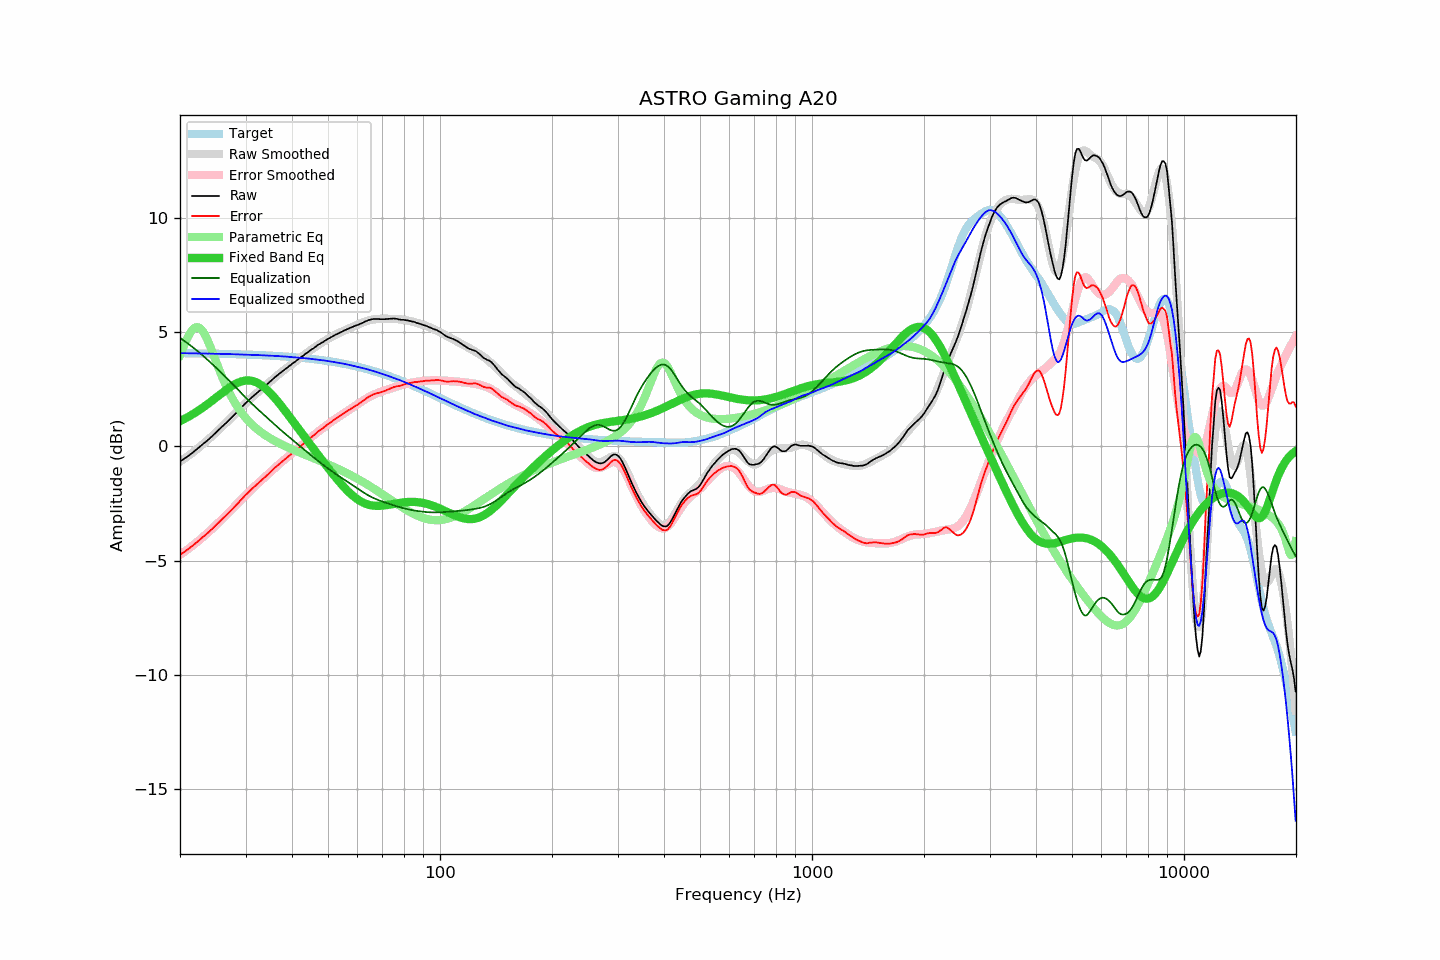

The file beside this chart, header and first rows:
frequency, raw, error, smoothed, error_smoothed, equalization, parametric_eq, equalized_raw, equalized_smoothed, target
20.00, -0.67, -4.74, -0.67, -4.75, 4.75, 1.10, 4.08, 4.08, 4.08
20.20, -0.62, -4.69, -0.62, -4.70, 4.70, 1.14, 4.08, 4.08, 4.08
20.40, -0.57, -4.65, -0.57, -4.65, 4.65, 1.17, 4.07, 4.08, 4.08
20.61, -0.53, -4.60, -0.52, -4.60, 4.60, 1.21, 4.07, 4.07, 4.08
20.81, -0.47, -4.55, -0.47, -4.55, 4.55, 1.25, 4.07, 4.07, 4.07
21.02, -0.43, -4.50, -0.42, -4.49, 4.49, 1.29, 4.07, 4.07, 4.07
21.23, -0.38, -4.45, -0.37, -4.44, 4.44, 1.33, 4.07, 4.07, 4.07
21.44, -0.31, -4.39, -0.32, -4.39, 4.39, 1.37, 4.07, 4.07, 4.07
21.66, -0.27, -4.34, -0.26, -4.33, 4.33, 1.41, 4.07, 4.07, 4.07
21.87, -0.20, -4.27, -0.21, -4.28, 4.28, 1.45, 4.07, 4.07, 4.07
22.09, -0.15, -4.22, -0.15, -4.22, 4.22, 1.50, 4.06, 4.07, 4.07
22.31, -0.09, -4.16, -0.10, -4.16, 4.16, 1.54, 4.07, 4.07, 4.07
22.54, -0.04, -4.10, -0.04, -4.10, 4.10, 1.59, 4.07, 4.06, 4.07
22.76, 0.03, -4.04, 0.02, -4.04, 4.04, 1.64, 4.07, 4.06, 4.07
22.99, 0.08, -3.98, 0.08, -3.98, 3.98, 1.69, 4.07, 4.06, 4.06
23.22, 0.14, -3.92, 0.14, -3.92, 3.92, 1.74, 4.07, 4.06, 4.06
23.45, 0.20, -3.87, 0.20, -3.86, 3.86, 1.79, 4.05, 4.06, 4.06
23.69, 0.25, -3.81, 0.26, -3.80, 3.80, 1.84, 4.05, 4.06, 4.06
23.92, 0.32, -3.74, 0.32, -3.73, 3.73, 1.89, 4.05, 4.06, 4.06
24.16, 0.39, -3.67, 0.39, -3.67, 3.67, 1.95, 4.05, 4.06, 4.06
24.40, 0.45, -3.61, 0.45, -3.60, 3.60, 2.00, 4.05, 4.05, 4.06
24.65, 0.51, -3.54, 0.52, -3.54, 3.54, 2.05, 4.05, 4.05, 4.05
24.89, 0.59, -3.47, 0.58, -3.47, 3.47, 2.11, 4.06, 4.05, 4.05
25.14, 0.66, -3.40, 0.65, -3.40, 3.40, 2.16, 4.06, 4.05, 4.05
25.39, 0.72, -3.33, 0.71, -3.34, 3.34, 2.22, 4.05, 4.05, 4.05
25.65, 0.78, -3.26, 0.78, -3.27, 3.27, 2.28, 4.05, 4.05, 4.05
25.91, 0.85, -3.19, 0.85, -3.20, 3.20, 2.33, 4.05, 4.05, 4.05
26.16, 0.92, -3.13, 0.91, -3.13, 3.13, 2.38, 4.05, 4.04, 4.05
26.43, 0.98, -3.06, 0.98, -3.06, 3.06, 2.44, 4.04, 4.04, 4.04
26.69, 1.04, -3.00, 1.05, -2.99, 2.99, 2.49, 4.04, 4.04, 4.04
26.96, 1.11, -2.93, 1.12, -2.92, 2.92, 2.54, 4.03, 4.04, 4.04
27.23, 1.18, -2.85, 1.19, -2.85, 2.85, 2.59, 4.03, 4.04, 4.04
27.50, 1.25, -2.78, 1.26, -2.78, 2.78, 2.63, 4.03, 4.03, 4.04
27.77, 1.33, -2.71, 1.33, -2.70, 2.70, 2.67, 4.03, 4.03, 4.03
28.05, 1.40, -2.64, 1.40, -2.63, 2.63, 2.71, 4.03, 4.03, 4.03
28.33, 1.47, -2.57, 1.47, -2.56, 2.56, 2.75, 4.02, 4.03, 4.03
28.62, 1.53, -2.49, 1.54, -2.49, 2.49, 2.78, 4.02, 4.03, 4.03
28.90, 1.62, -2.41, 1.61, -2.41, 2.41, 2.81, 4.03, 4.02, 4.03
29.19, 1.68, -2.34, 1.68, -2.34, 2.34, 2.84, 4.02, 4.02, 4.02
29.48, 1.76, -2.27, 1.76, -2.27, 2.27, 2.86, 4.02, 4.02, 4.02
29.78, 1.83, -2.19, 1.83, -2.19, 2.19, 2.87, 4.03, 4.02, 4.02
30.08, 1.90, -2.11, 1.90, -2.12, 2.12, 2.88, 4.03, 4.02, 4.02
30.38, 1.96, -2.05, 1.96, -2.05, 2.05, 2.88, 4.02, 4.01, 4.01
30.68, 2.03, -1.98, 2.03, -1.98, 1.98, 2.88, 4.02, 4.01, 4.01
30.99, 2.10, -1.91, 2.10, -1.91, 1.91, 2.87, 4.02, 4.01, 4.01
31.30, 2.16, -1.84, 2.16, -1.85, 1.85, 2.86, 4.01, 4.01, 4.01
31.61, 2.22, -1.78, 2.22, -1.78, 1.78, 2.84, 4.00, 4.00, 4.00
31.93, 2.28, -1.72, 2.29, -1.71, 1.71, 2.81, 4.00, 4.00, 4.00
32.24, 2.35, -1.65, 2.35, -1.65, 1.65, 2.78, 4.00, 4.00, 4.00
32.57, 2.40, -1.59, 2.41, -1.59, 1.59, 2.74, 3.99, 3.99, 3.99
32.89, 2.47, -1.53, 2.47, -1.52, 1.52, 2.70, 3.99, 3.99, 3.99
33.22, 2.52, -1.46, 2.53, -1.46, 1.46, 2.65, 3.98, 3.98, 3.99
33.55, 2.59, -1.40, 2.59, -1.39, 1.39, 2.60, 3.98, 3.98, 3.98
33.89, 2.64, -1.34, 2.65, -1.33, 1.33, 2.54, 3.97, 3.98, 3.98
34.23, 2.70, -1.27, 2.71, -1.26, 1.26, 2.48, 3.97, 3.98, 3.98
34.57, 2.76, -1.21, 2.77, -1.20, 1.20, 2.41, 3.96, 3.97, 3.97
34.92, 2.83, -1.14, 2.83, -1.14, 1.14, 2.34, 3.97, 3.97, 3.97
35.27, 2.89, -1.07, 2.89, -1.07, 1.07, 2.27, 3.97, 3.97, 3.97
35.62, 2.95, -1.01, 2.95, -1.01, 1.01, 2.19, 3.96, 3.96, 3.96
35.97, 3.03, -0.93, 3.01, -0.94, 0.94, 2.11, 3.97, 3.96, 3.96
... 635 more rows
